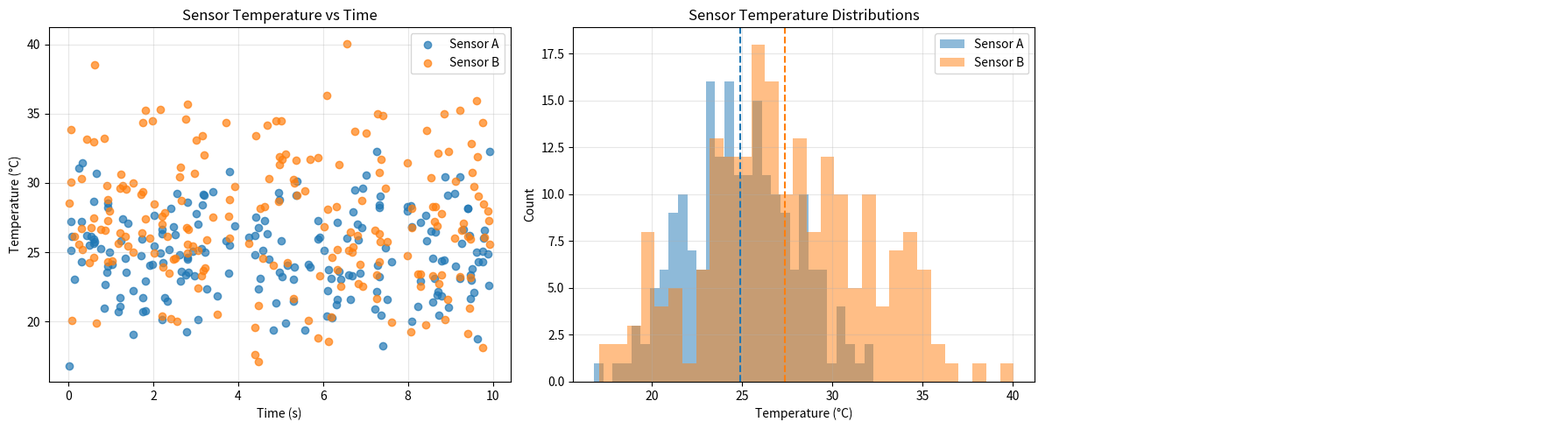

Recreate this plot in Python.
"""Generate publication-quality sensor data visualizations.

This script creates synthetic temperature sensor data using NumPy
and produces scatter, histogram, and box plot visualizations saved
as PNG files.

Usage
-----
    python generate_plots.py
"""

import numpy as np
import matplotlib.pyplot as plt


def generate_data(seed):
    """Generate synthetic temperature sensor readings.

    Parameters
    ----------
    seed : int or None
        Random seed passed to ``np.random.default_rng`` for reproducible
        synthetic data.

    Returns
    -------
    sensor_a : numpy.ndarray
        Array of 200 simulated Sensor A temperature readings in Celsius.
    sensor_b : numpy.ndarray
        Array of 200 simulated Sensor B temperature readings in Celsius.
    timestamps : numpy.ndarray
        Array of 200 timestamps uniformly sampled from 0 to 10 seconds,
        sorted in ascending order.
    """
    rng = np.random.default_rng(seed)

    timestamps = np.sort(rng.uniform(0, 10, 200))
    sensor_a = rng.normal(loc=25.0, scale=3.0, size=200)
    sensor_b = rng.normal(loc=27.0, scale=4.5, size=200)

    return sensor_a, sensor_b, timestamps


def plot_scatter(sensor_a, sensor_b, timestamps, ax):
    """Draw scatter points for two sensors on an existing Axes.

    Parameters
    ----------
    sensor_a : numpy.ndarray
        1D array of Sensor A temperature values in Celsius.
    sensor_b : numpy.ndarray
        1D array of Sensor B temperature values in Celsius.
    timestamps : numpy.ndarray
        1D array of time values in seconds corresponding to the readings.
    ax : matplotlib.axes.Axes
        Axes object on which to draw the scatter plot.

    Returns
    -------
    None
        The function modifies ``ax`` in place and returns nothing.
    """
    ax.scatter(timestamps, sensor_a, color='tab:blue', alpha=0.7, label='Sensor A')
    ax.scatter(timestamps, sensor_b, color='tab:orange', alpha=0.7, label='Sensor B')

    ax.set_title('Sensor Temperature vs Time')
    ax.set_xlabel('Time (s)')
    ax.set_ylabel('Temperature (°C)')
    ax.legend()
    ax.grid(alpha=0.3)
    return None


def plot_histogram(sensor_a, sensor_b, timestamps, ax):
    """Draw overlaid histograms for two sensor temperature distributions.

    Parameters
    ----------
    sensor_a : numpy.ndarray
        1D array of Sensor A temperature values in Celsius.
    sensor_b : numpy.ndarray
        1D array of Sensor B temperature values in Celsius.
    timestamps : numpy.ndarray
        1D array of time values in seconds corresponding to the readings.
        This parameter is included for compatibility but is not used in
        the histogram itself.
    ax : matplotlib.axes.Axes
        Axes object on which to draw the histogram.

    Returns
    -------
    None
        The function modifies ``ax`` in place and returns nothing.
    """
    ax.hist(sensor_a, bins=30, alpha=0.5, color='tab:blue', label='Sensor A')
    ax.hist(sensor_b, bins=30, alpha=0.5, color='tab:orange', label='Sensor B')

    mean_a = sensor_a.mean()
    mean_b = sensor_b.mean()
    ax.axvline(mean_a, color='tab:blue', linestyle='--', linewidth=1.5)
    ax.axvline(mean_b, color='tab:orange', linestyle='--', linewidth=1.5)

    ax.set_title('Sensor Temperature Distributions')
    ax.set_xlabel('Temperature (°C)')
    ax.set_ylabel('Count')
    ax.legend()
    ax.grid(alpha=0.3)
    return None


def main():
    """Generate sensor plots and save them to a PNG file.

    This function generates synthetic data, builds a 1x3 subplot figure,
    renders the available sensor visualizations, adjusts the layout, and
    saves the result as ``sensor_analysis.png``.

    Returns
    -------
    None
        The function saves the figure to disk and does not return any value.
    """
    sensor_a, sensor_b, timestamps = generate_data(seed=1234)

    fig, axes = plt.subplots(1, 3, figsize=(18, 5))
    plot_scatter(sensor_a, sensor_b, timestamps, axes[0])
    plot_histogram(sensor_a, sensor_b, timestamps, axes[1])

    # The third subplot is reserved for an additional visualization.
    axes[2].axis('off')

    fig.tight_layout()
    fig.savefig('sensor_analysis.png', dpi=150, bbox_inches='tight')


if __name__ == '__main__':
    main()
